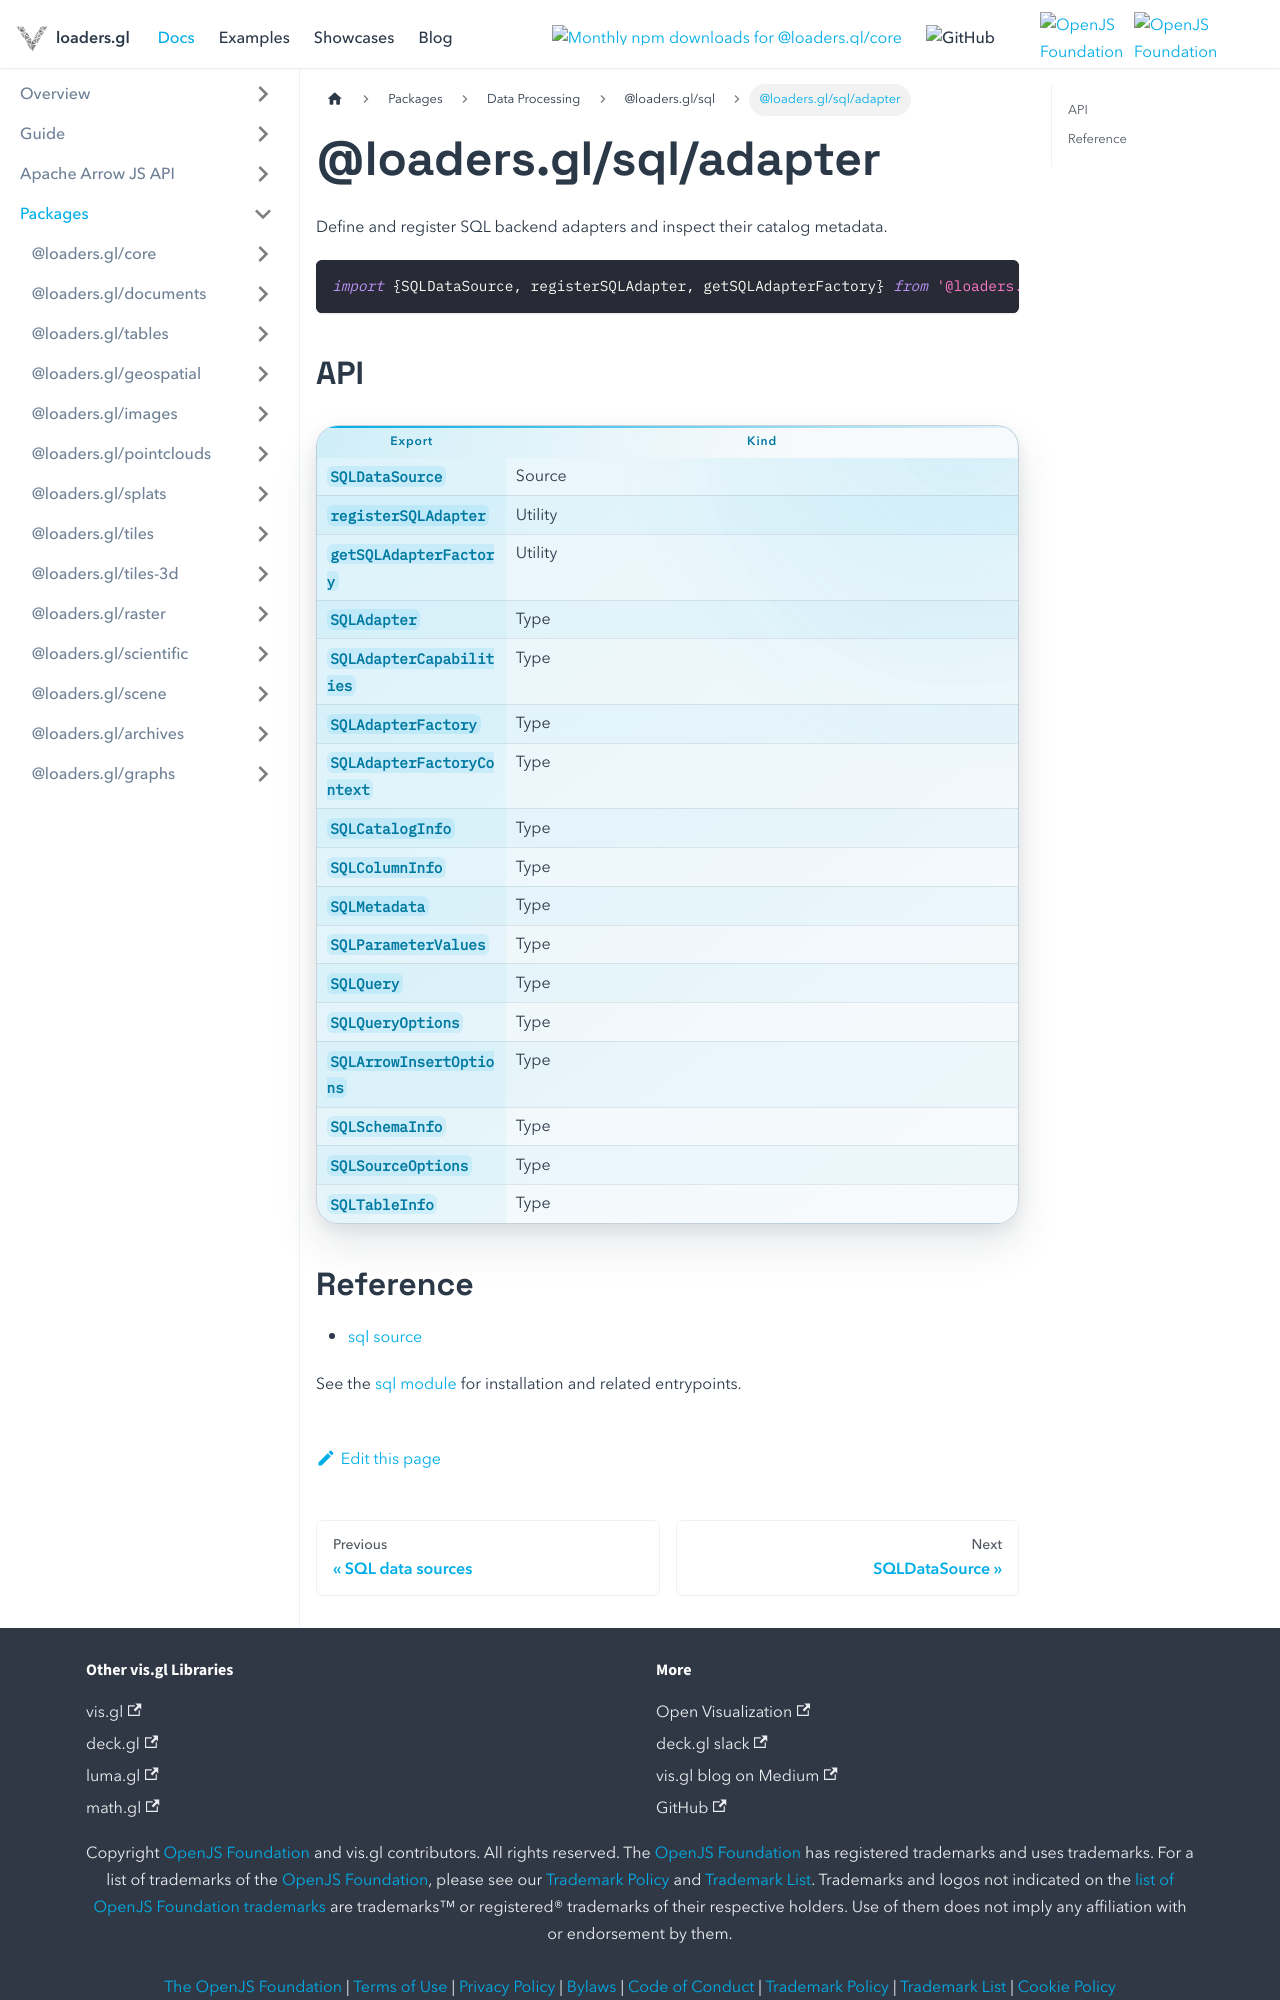

repository: visgl/loaders.gl · page: docs/modules/sql/adapter.html · generator: docusaurus

# @loaders.gl/sql/adapter

Define and register SQL backend adapters and inspect their catalog metadata.

```typescript
import {SQLDataSource, registerSQLAdapter, getSQLAdapterFactory} from '@loaders.gl/sql/adapter';
```

## API

| Export | Kind |
| --- | --- |
| `SQLDataSource` | Source |
| `registerSQLAdapter` | Utility |
| `getSQLAdapterFactory` | Utility |
| `SQLAdapter` | Type |
| `SQLAdapterCapabilities` | Type |
| `SQLAdapterFactory` | Type |
| `SQLAdapterFactoryContext` | Type |
| `SQLCatalogInfo` | Type |
| `SQLColumnInfo` | Type |
| `SQLMetadata` | Type |
| `SQLParameterValues` | Type |
| `SQLQuery` | Type |
| `SQLQueryOptions` | Type |
| `SQLArrowInsertOptions` | Type |
| `SQLSchemaInfo` | Type |
| `SQLSourceOptions` | Type |
| `SQLTableInfo` | Type |
